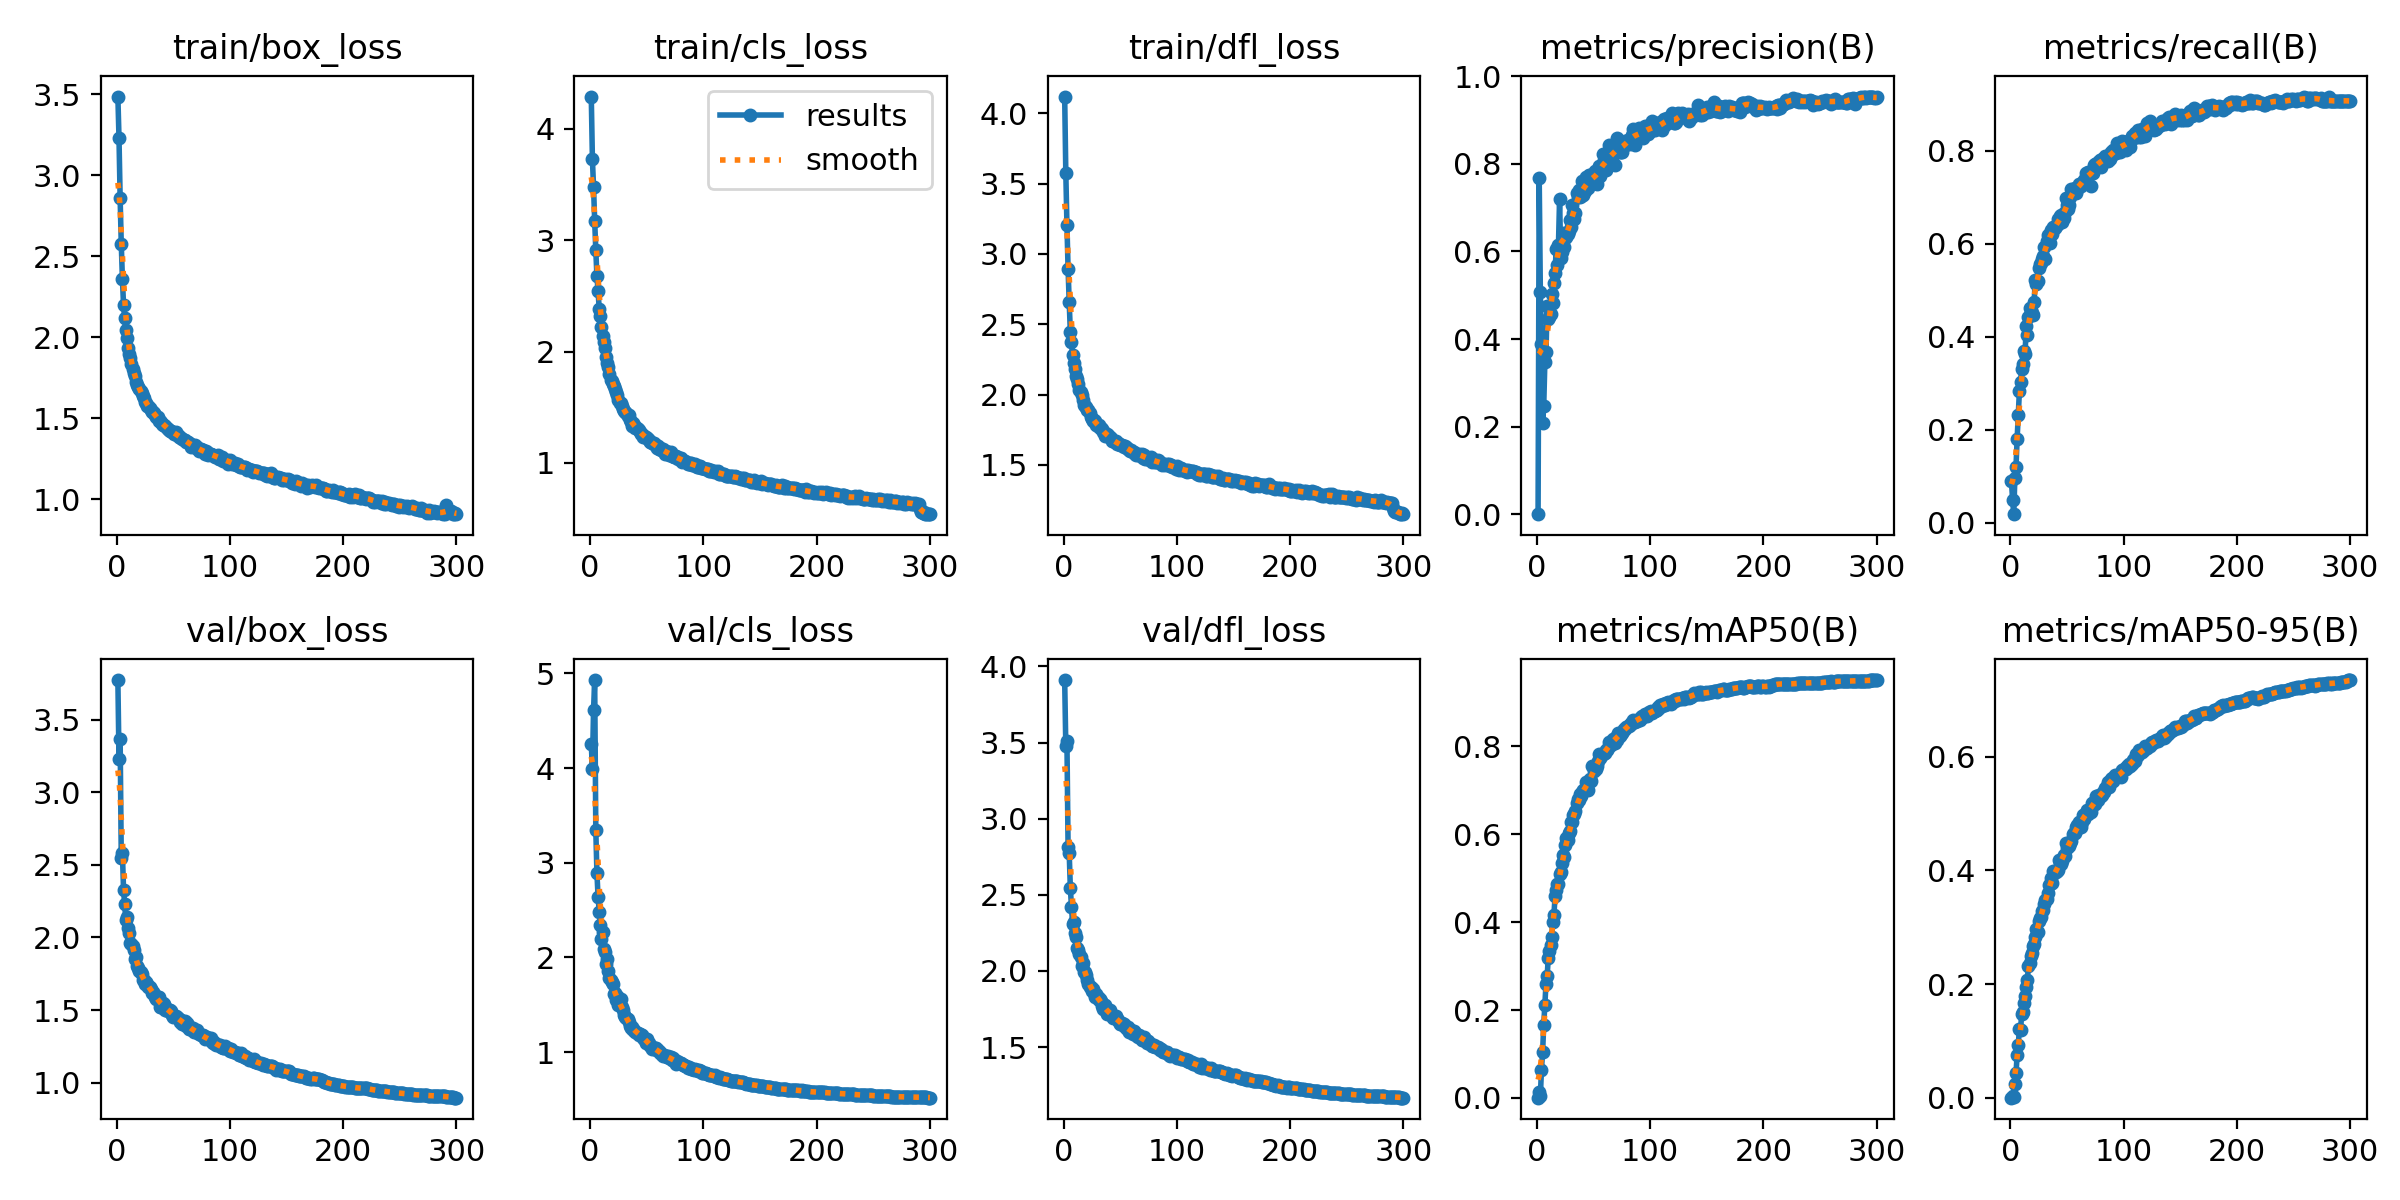

Data behind this chart, as committed beside it:
epoch, train/box_loss, train/cls_loss, train/dfl_loss, metrics/precision(B), metrics/recall(B), metrics/mAP50(B), metrics/mAP50-95(B), val/box_loss, val/cls_loss, val/dfl_loss, lr/pg0, lr/pg1, lr/pg2
1, 3.487, 4.291, 4.118, 0.00056, 0.0891, 0.00072, 0.00018, 3.773, 4.25, 3.911, 0.07029, 0.003301, 0.003301
2, 3.228, 3.728, 3.577, 0.7678, 0.04961, 0.01266, 0.00297, 3.227, 3.995, 3.477, 0.04027, 0.006612, 0.006612
3, 2.859, 3.479, 3.207, 0.5084, 0.01887, 0.00356, 0.00109, 3.37, 4.609, 3.511, 0.01022, 0.009902, 0.009902
4, 2.576, 3.177, 2.895, 0.3879, 0.09756, 0.06473, 0.02458, 2.546, 4.931, 2.816, 0.009901, 0.009901, 0.009901
5, 2.361, 2.909, 2.657, 0.2092, 0.1205, 0.1045, 0.04338, 2.579, 3.346, 2.774, 0.009901, 0.009901, 0.009901
6, 2.2, 2.677, 2.446, 0.2477, 0.1808, 0.1661, 0.07491, 2.33, 2.89, 2.546, 0.009868, 0.009868, 0.009868
7, 2.117, 2.542, 2.374, 0.3488, 0.2311, 0.2122, 0.09335, 2.231, 2.639, 2.421, 0.009835, 0.009835, 0.009835
8, 2.043, 2.385, 2.278, 0.3708, 0.2832, 0.2599, 0.121, 2.123, 2.483, 2.31, 0.009802, 0.009802, 0.009802
9, 1.998, 2.317, 2.225, 0.4763, 0.3033, 0.2764, 0.1184, 2.142, 2.342, 2.32, 0.009769, 0.009769, 0.009769
10, 1.935, 2.218, 2.179, 0.4467, 0.3304, 0.319, 0.1477, 2.063, 2.197, 2.248, 0.009736, 0.009736, 0.009736
11, 1.894, 2.138, 2.131, 0.4501, 0.3413, 0.3339, 0.1504, 2.03, 2.267, 2.221, 0.009703, 0.009703, 0.009703
12, 1.87, 2.082, 2.112, 0.4567, 0.3691, 0.3481, 0.1675, 1.964, 2.085, 2.15, 0.00967, 0.00967, 0.00967
13, 1.838, 2.028, 2.073, 0.5026, 0.3632, 0.3657, 0.1792, 1.955, 2.054, 2.14, 0.009637, 0.009637, 0.009637
14, 1.802, 1.953, 2.035, 0.483, 0.4229, 0.4005, 0.1952, 1.941, 1.935, 2.112, 0.009604, 0.009604, 0.009604
15, 1.78, 1.9, 2.018, 0.5277, 0.4043, 0.4168, 0.208, 1.914, 1.986, 2.093, 0.009571, 0.009571, 0.009571
16, 1.764, 1.859, 1.996, 0.5514, 0.4423, 0.4588, 0.2314, 1.855, 1.858, 2.034, 0.009538, 0.009538, 0.009538
17, 1.723, 1.801, 1.959, 0.6067, 0.4617, 0.4741, 0.2363, 1.866, 1.786, 2.051, 0.009505, 0.009505, 0.009505
18, 1.707, 1.749, 1.925, 0.5698, 0.4576, 0.4866, 0.2489, 1.806, 1.765, 1.99, 0.009472, 0.009472, 0.009472
19, 1.693, 1.74, 1.919, 0.6146, 0.452, 0.4861, 0.254, 1.79, 1.744, 1.992, 0.009439, 0.009439, 0.009439
20, 1.683, 1.708, 1.915, 0.7208, 0.4476, 0.5088, 0.2669, 1.767, 1.724, 1.976, 0.009406, 0.009406, 0.009406
21, 1.667, 1.689, 1.891, 0.5849, 0.4743, 0.5134, 0.2708, 1.765, 1.619, 1.942, 0.009373, 0.009373, 0.009373
22, 1.655, 1.668, 1.89, 0.5994, 0.5226, 0.5351, 0.283, 1.748, 1.626, 1.915, 0.00934, 0.00934, 0.00934
23, 1.638, 1.638, 1.872, 0.6414, 0.5126, 0.5524, 0.2961, 1.706, 1.547, 1.892, 0.009307, 0.009307, 0.009307
24, 1.623, 1.612, 1.844, 0.61, 0.5203, 0.5472, 0.2925, 1.705, 1.588, 1.894, 0.009274, 0.009274, 0.009274
25, 1.601, 1.568, 1.827, 0.631, 0.5485, 0.5744, 0.3115, 1.678, 1.499, 1.869, 0.009241, 0.009241, 0.009241
26, 1.593, 1.542, 1.815, 0.6335, 0.5571, 0.5917, 0.3168, 1.695, 1.513, 1.879, 0.009208, 0.009208, 0.009208
27, 1.577, 1.538, 1.82, 0.6401, 0.5586, 0.5878, 0.318, 1.677, 1.564, 1.852, 0.009175, 0.009175, 0.009175
28, 1.576, 1.509, 1.812, 0.6459, 0.5675, 0.6026, 0.3284, 1.661, 1.48, 1.825, 0.009142, 0.009142, 0.009142
29, 1.562, 1.481, 1.786, 0.6723, 0.5728, 0.6062, 0.3302, 1.657, 1.446, 1.848, 0.009109, 0.009109, 0.009109
30, 1.55, 1.462, 1.776, 0.6557, 0.5924, 0.6266, 0.3414, 1.648, 1.387, 1.83, 0.009076, 0.009076, 0.009076
31, 1.54, 1.459, 1.785, 0.7062, 0.567, 0.6281, 0.3484, 1.615, 1.367, 1.806, 0.009043, 0.009043, 0.009043
32, 1.536, 1.445, 1.764, 0.6887, 0.6061, 0.6428, 0.3504, 1.622, 1.363, 1.817, 0.00901, 0.00901, 0.00901
33, 1.535, 1.423, 1.766, 0.6749, 0.6188, 0.6449, 0.3605, 1.608, 1.351, 1.799, 0.008977, 0.008977, 0.008977
34, 1.521, 1.426, 1.759, 0.6882, 0.6148, 0.6516, 0.3741, 1.588, 1.32, 1.77, 0.008944, 0.008944, 0.008944
35, 1.507, 1.387, 1.732, 0.7342, 0.6018, 0.6702, 0.3765, 1.577, 1.28, 1.752, 0.008911, 0.008911, 0.008911
36, 1.506, 1.366, 1.735, 0.7239, 0.6288, 0.6793, 0.3874, 1.591, 1.25, 1.773, 0.008878, 0.008878, 0.008878
37, 1.483, 1.335, 1.708, 0.7412, 0.6209, 0.6773, 0.3786, 1.59, 1.27, 1.774, 0.008845, 0.008845, 0.008845
38, 1.484, 1.354, 1.717, 0.7245, 0.635, 0.691, 0.3985, 1.521, 1.23, 1.716, 0.008812, 0.008812, 0.008812
39, 1.48, 1.342, 1.711, 0.7262, 0.6347, 0.6876, 0.3976, 1.523, 1.232, 1.721, 0.008779, 0.008779, 0.008779
40, 1.468, 1.315, 1.702, 0.7602, 0.6386, 0.6957, 0.3969, 1.534, 1.214, 1.728, 0.008746, 0.008746, 0.008746
41, 1.458, 1.313, 1.702, 0.7295, 0.6409, 0.7013, 0.3992, 1.551, 1.205, 1.74, 0.008713, 0.008713, 0.008713
42, 1.46, 1.305, 1.695, 0.7383, 0.6539, 0.6995, 0.4011, 1.54, 1.204, 1.72, 0.00868, 0.00868, 0.00868
43, 1.452, 1.294, 1.674, 0.7698, 0.6452, 0.719, 0.4188, 1.502, 1.184, 1.706, 0.008647, 0.008647, 0.008647
44, 1.442, 1.278, 1.674, 0.751, 0.6596, 0.7114, 0.413, 1.509, 1.195, 1.692, 0.008614, 0.008614, 0.008614
45, 1.433, 1.255, 1.66, 0.7458, 0.661, 0.7006, 0.4105, 1.494, 1.181, 1.694, 0.008581, 0.008581, 0.008581
46, 1.427, 1.263, 1.67, 0.7734, 0.6458, 0.72, 0.4173, 1.502, 1.175, 1.704, 0.008548, 0.008548, 0.008548
47, 1.422, 1.233, 1.652, 0.7743, 0.6552, 0.725, 0.4277, 1.5, 1.148, 1.685, 0.008515, 0.008515, 0.008515
48, 1.424, 1.243, 1.658, 0.754, 0.6681, 0.7212, 0.4247, 1.492, 1.141, 1.681, 0.008482, 0.008482, 0.008482
49, 1.415, 1.235, 1.651, 0.7588, 0.6973, 0.7556, 0.4486, 1.469, 1.094, 1.662, 0.008449, 0.008449, 0.008449
50, 1.413, 1.22, 1.641, 0.7759, 0.6834, 0.7441, 0.4397, 1.454, 1.142, 1.648, 0.008416, 0.008416, 0.008416
51, 1.404, 1.215, 1.645, 0.7831, 0.6754, 0.7486, 0.4432, 1.46, 1.093, 1.651, 0.008383, 0.008383, 0.008383
52, 1.416, 1.207, 1.645, 0.7688, 0.6841, 0.7477, 0.4436, 1.457, 1.098, 1.656, 0.00835, 0.00835, 0.00835
53, 1.394, 1.185, 1.625, 0.7547, 0.7005, 0.7561, 0.4491, 1.456, 1.069, 1.652, 0.008317, 0.008317, 0.008317
54, 1.395, 1.191, 1.633, 0.7806, 0.7182, 0.7663, 0.4515, 1.444, 1.06, 1.635, 0.008284, 0.008284, 0.008284
55, 1.387, 1.177, 1.627, 0.796, 0.7101, 0.7832, 0.4647, 1.437, 1.03, 1.63, 0.008251, 0.008251, 0.008251
56, 1.386, 1.175, 1.62, 0.7718, 0.7186, 0.7722, 0.4653, 1.421, 1.035, 1.619, 0.008218, 0.008218, 0.008218
57, 1.376, 1.16, 1.615, 0.7934, 0.7194, 0.7771, 0.4665, 1.431, 1.046, 1.634, 0.008185, 0.008185, 0.008185
58, 1.373, 1.161, 1.61, 0.8223, 0.7089, 0.7822, 0.4762, 1.402, 1.041, 1.599, 0.008152, 0.008152, 0.008152
59, 1.369, 1.133, 1.597, 0.8094, 0.7204, 0.7836, 0.4795, 1.414, 1.018, 1.609, 0.008119, 0.008119, 0.008119
60, 1.364, 1.155, 1.604, 0.7921, 0.7196, 0.7857, 0.474, 1.427, 1.025, 1.615, 0.008086, 0.008086, 0.008086
... 240 more rows
